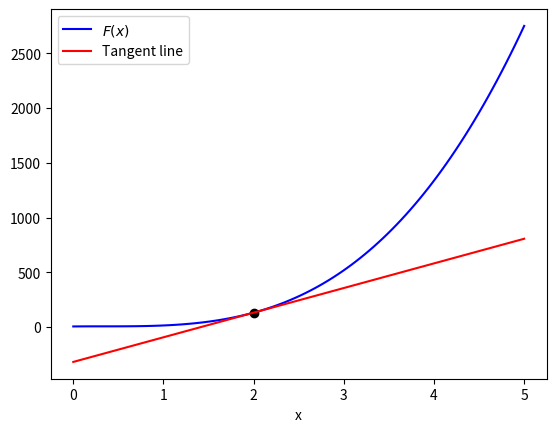

Reproduce this figure in Python.
import numpy as np
import matplotlib
import matplotlib.pyplot as plt

# Show the chain rule of derivatives
m = lambda x: x ** 3 + 6
n = lambda x: 3 * x - 1
F = lambda x: m(n(x))

m_prime = lambda x: 3*(x**2)
n_prime = lambda x: 3
F_prime = lambda x: m_prime(n(x)) * n_prime(x)
y_1 = lambda x_0, x_1: F_prime(x_0) * (x_1 - x_0) + F(x_0)

# Plot the function and its tangent line at x=2
x = 2
x_grid = np.linspace(0,5,100)
plt.plot(x_grid, F(x_grid), label='$F(x)$', color='blue', zorder=1)
plt.scatter(x, F(x), color='black', zorder=2)
plt.plot(x_grid, y_1(x, x_grid), color='red', zorder=3, label='Tangent line')
plt.legend(loc='upper left')
plt.xlabel('x')
